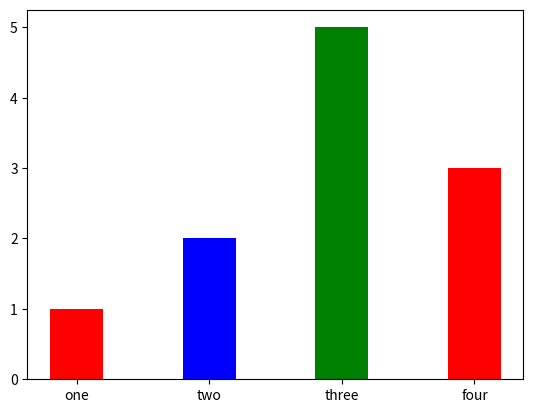

Write the Python code that produced this figure.
import matplotlib.pyplot as plt
x=[2,4,6,8]
y=[1,2,5,3]
label1=['one','two','three','four']
plt.bar(x,y,tick_label=label1,width=0.8,color=['red','blue','green'])
plt.show()
